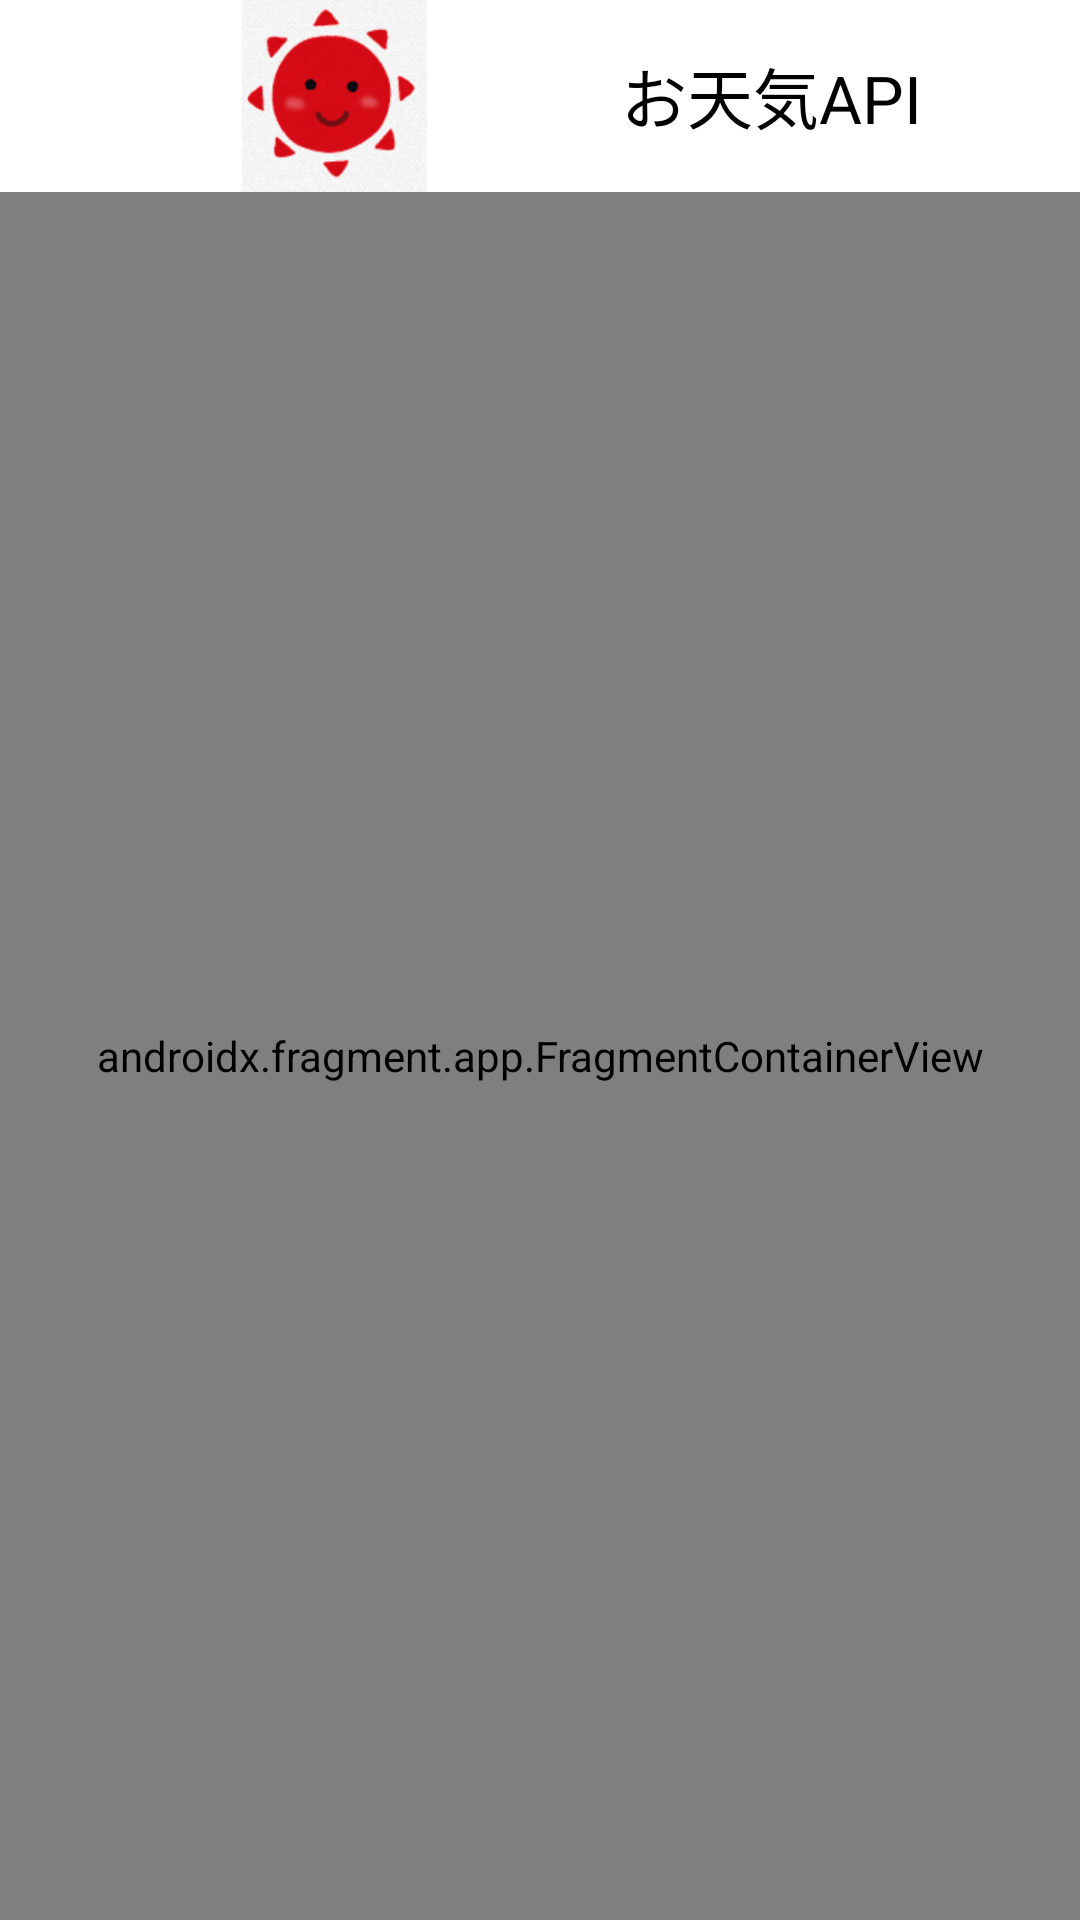

This screen was rendered from an Android layout file. Write that file and the resources it references.
<!-- AndroidManifest.xml: application theme Theme.Kotlin_retfit_sample_weather -->
<!-- res/layout/activity_main.xml -->
<?xml version="1.0" encoding="utf-8"?>
<androidx.constraintlayout.widget.ConstraintLayout xmlns:android="http://schemas.android.com/apk/res/android"
    xmlns:app="http://schemas.android.com/apk/res-auto"
    xmlns:tools="http://schemas.android.com/tools"
    android:layout_width="match_parent"
    android:layout_height="match_parent"
    tools:context=".MainActivity">
    <androidx.appcompat.widget.Toolbar
        android:id="@+id/toolbar"
        android:layout_width="match_parent"
        android:layout_height="?attr/actionBarSize"
        android:layout_alignParentTop="true"
        app:logo="@drawable/app_icon"
        app:title="お天気API"
        android:background="@android:color/white"
        app:titleTextColor="@android:color/black"
        app:layout_constraintTop_toTopOf="parent"
        app:layout_constraintStart_toStartOf="parent"
        app:layout_constraintEnd_toEndOf="parent" />

    <androidx.fragment.app.FragmentContainerView
        android:id="@+id/fragmentContainer"
        android:name="com.example.kotlin_retfit_sample_weather.WeatherListFragment"
        android:layout_width="0dp"
        android:layout_height="0dp"
        app:layout_constraintBottom_toBottomOf="parent"
        app:layout_constraintEnd_toEndOf="parent"
        app:layout_constraintStart_toStartOf="parent"
        app:layout_constraintTop_toBottomOf="@+id/toolbar" />
</androidx.constraintlayout.widget.ConstraintLayout>
<!-- resources referenced by this layout -->
<resources>
  <!-- drawable app_icon: png bitmap (drawable, 42979 bytes) -->
  <style name="Theme.Kotlin_retfit_sample_weather" parent="Base.Theme.Kotlin_retfit_sample_weather" />
  <style name="Base.Theme.Kotlin_retfit_sample_weather" parent="Theme.Material3.DayNight.NoActionBar">
          
          
      </style>
</resources>
